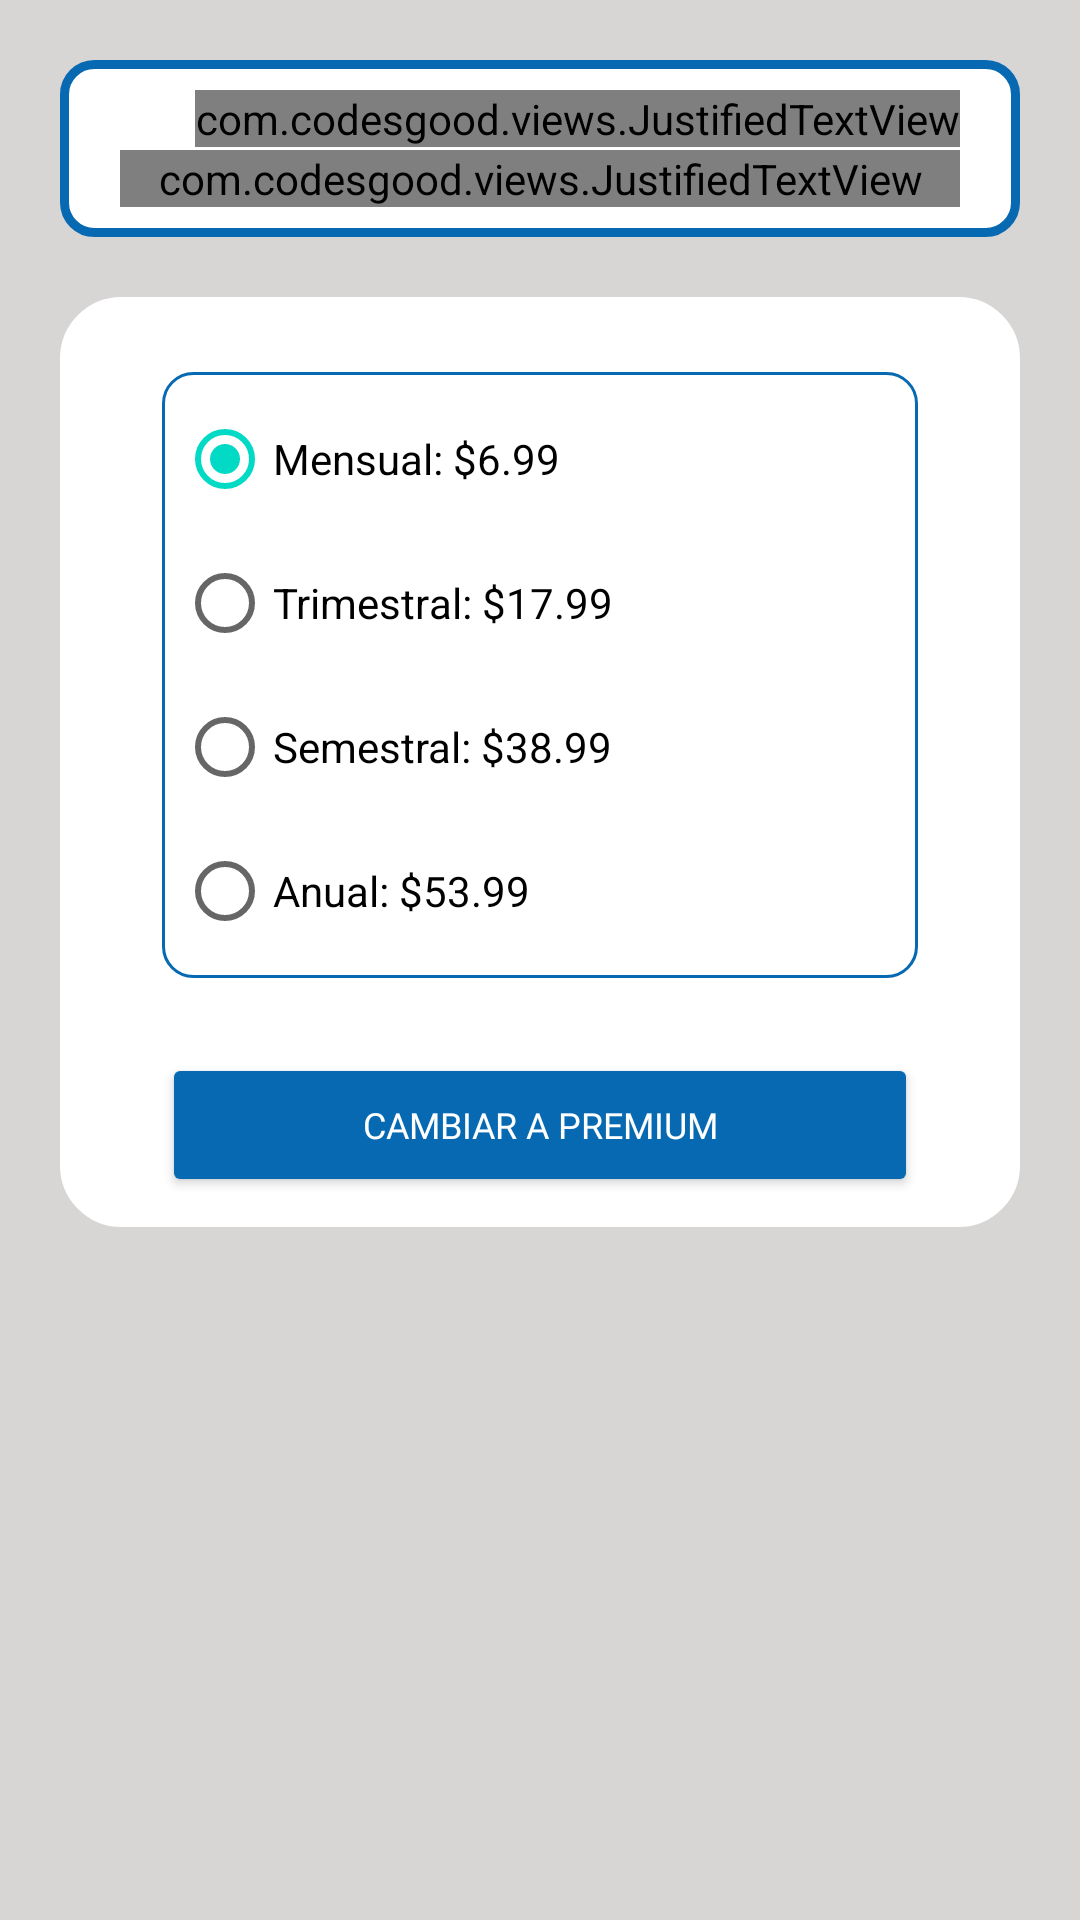

Produce the Android XML layout that renders to this screen, including the resource entries it uses.
<!-- AndroidManifest.xml: application theme Theme.ArtesaniasClient.NoActionBar -->
<!-- res/layout/fragment_pasar_premium.xml -->
<?xml version="1.0" encoding="utf-8"?>
<FrameLayout xmlns:android="http://schemas.android.com/apk/res/android"
    xmlns:app="http://schemas.android.com/apk/res-auto"
    xmlns:tools="http://schemas.android.com/tools"
    android:layout_width="match_parent"
    android:layout_height="match_parent"
    android:background="#D8D5D5"
    tools:context=".fragments.fragment_pasar_premium"
    android:id="@+id/fragment_pasar_premium">

    <ScrollView
        android:layout_width="match_parent"
        android:layout_height="match_parent"
        android:scrollbars="vertical"
        android:fillViewport="true"
        tools:ignore="UselessParent">

        <LinearLayout
            android:layout_width="match_parent"
            android:layout_height="wrap_content"
            android:orientation="vertical">

            <RelativeLayout
                android:layout_width="match_parent"
                android:layout_height="wrap_content"
                android:layout_marginTop="20dp"
                android:layout_marginStart="20dp"
                android:layout_marginEnd="20dp"
                android:background="@drawable/border4"
                android:padding="10dp">

                <ImageView
                    android:id="@+id/icoinfo"
                    android:layout_width="20dp"
                    android:layout_height="21dp"
                    android:layout_marginStart="10dp"
                    android:layout_marginEnd="4dp"
                    app:srcCompat="@drawable/icon_info"
                    app:tint="#0669b2"
                    tools:ignore="VectorDrawableCompat"
                    android:contentDescription="@string/todo" />

                <com.codesgood.views.JustifiedTextView
                    android:id="@+id/txtIn"
                    android:layout_width="match_parent"
                    android:layout_height="wrap_content"
                    android:layout_alignParentTop="true"
                    android:layout_marginStart="35dp"
                    android:layout_marginTop="0dp"
                    android:layout_marginEnd="10dp"
                    android:text="@string/pasar_a_premiun"
                    android:textAlignment="textStart"
                    android:textColor="#0669b2"
                    android:textStyle="bold|italic" />

                <com.codesgood.views.JustifiedTextView
                    android:id="@+id/txtInf"
                    android:layout_width="fill_parent"
                    android:layout_height="wrap_content"
                    android:layout_alignParentTop="true"
                    android:layout_marginStart="10dp"
                    android:layout_marginTop="20dp"
                    android:layout_marginEnd="10dp"
                    android:text="* Beneficios de pasarse a premium:\n- Puedes registrar un número ilimitado de artesanías, con una cuenta Free solo puedes registrar hasta 5 items.\n- Puedes registrar las empresas o tiendas de artesanías que creas conveniente para promocionar tus productos. Con un cuenta Free solo puedes tener una.\n* Costos de pasarse a premium:\n- Pagos mensuales de $6.99\n- Pagos trimestral de $17.99\n- Pagos semestrales de $38.99\n- Pagos anuales de $53.99"
                    android:textAlignment="textStart"
                    android:textColor="#3C3B3B"
                    android:textStyle="italic" />

            </RelativeLayout>

            <RelativeLayout
                android:layout_width="match_parent"
                android:layout_height="wrap_content"
                android:layout_marginStart="20dp"
                android:layout_marginEnd="20dp"
                android:layout_marginBottom="10dp"
                android:padding="10dp"
                android:background="@drawable/fondo2"
                android:layout_marginTop="20dp">

                <LinearLayout
                    android:id="@+id/mainformapago"
                    android:layout_width="match_parent"
                    android:layout_height="wrap_content"
                    android:layout_marginStart="24dp"
                    android:layout_marginTop="15dp"
                    android:layout_marginEnd="24dp"
                    android:background="@drawable/border3"
                    android:orientation="horizontal"
                    android:padding="5dp">

                    

                    <RadioGroup
                        android:id="@+id/radioGroup"
                        android:checkedButton="@+id/rbmensual"
                        android:layout_width="match_parent"
                        android:layout_height="wrap_content">
                        <RadioButton
                            android:id="@+id/rbmensual"
                            android:layout_width="match_parent"
                            android:layout_height="match_parent"
                            android:text="Mensual: $6.99"/>
                        <RadioButton
                            android:id="@+id/rbtrimestral"
                            android:layout_width="match_parent"
                            android:layout_height="match_parent"
                            android:text="Trimestral: $17.99"/>
                        <RadioButton
                            android:id="@+id/rbsemestral"
                            android:layout_width="match_parent"
                            android:layout_height="match_parent"
                            android:text="Semestral: $38.99"/>
                        <RadioButton
                            android:id="@+id/rbanual"
                            android:layout_width="match_parent"
                            android:layout_height="match_parent"
                            android:text="Anual: $53.99"/>
                    </RadioGroup>

                </LinearLayout>

                <Button
                    android:id="@+id/pasar_premiun"
                    android:layout_width="match_parent"
                    android:layout_height="wrap_content"
                    android:layout_below="@+id/mainformapago"
                    android:layout_centerInParent="false"
                    android:layout_marginStart="24dp"
                    android:layout_marginTop="25dp"
                    android:layout_marginEnd="24dp"
                    android:backgroundTint="#0669b2"
                    android:fontFamily="@font/alfa_slab_one"
                    android:text="@string/premium_btn"
                    android:textColor="@color/white"
                    android:textSize="12sp" />

            </RelativeLayout>
        </LinearLayout>

    </ScrollView>

</FrameLayout>
<!-- resources referenced by this layout -->
<resources>
  <color name="white">#FFFFFFFF</color>
  <!-- drawable border3 (drawable) -->
  <?xml version="1.0" encoding="utf-8"?>
  <shape android:shape="rectangle"
      xmlns:android="http://schemas.android.com/apk/res/android">
      <stroke android:color="#0669b2"
          android:width="1dp" />
      <corners android:radius="10dp" />
  </shape>
  <!-- drawable border4 (drawable) -->
  <?xml version="1.0" encoding="utf-8"?>
  <shape android:shape="rectangle"
      xmlns:android="http://schemas.android.com/apk/res/android">
      <stroke android:color="#0669b2"
          android:width="3dp" />
      <solid android:color="@color/white"></solid>
      <corners android:radius="10dp" />
  </shape>
  <!-- drawable fondo2 (drawable) -->
  <?xml version="1.0" encoding="utf-8"?>
  <shape android:shape="rectangle"
      xmlns:android="http://schemas.android.com/apk/res/android">
      <stroke android:color="@color/white"
          android:width="1dp" />
      <solid android:color="@color/white"></solid>
      <corners android:radius="20dp"/>
  </shape>
  <string name="pasar_a_premiun">Pásate a Premium</string>
  <string name="premium_btn">Cambiar a premium</string>
  <string name="todo">TODO</string>
  <style name="Theme.ArtesaniasClient.NoActionBar">
          <item name="windowActionBar">false</item>
          <item name="windowNoTitle">true</item>
      </style>
</resources>
